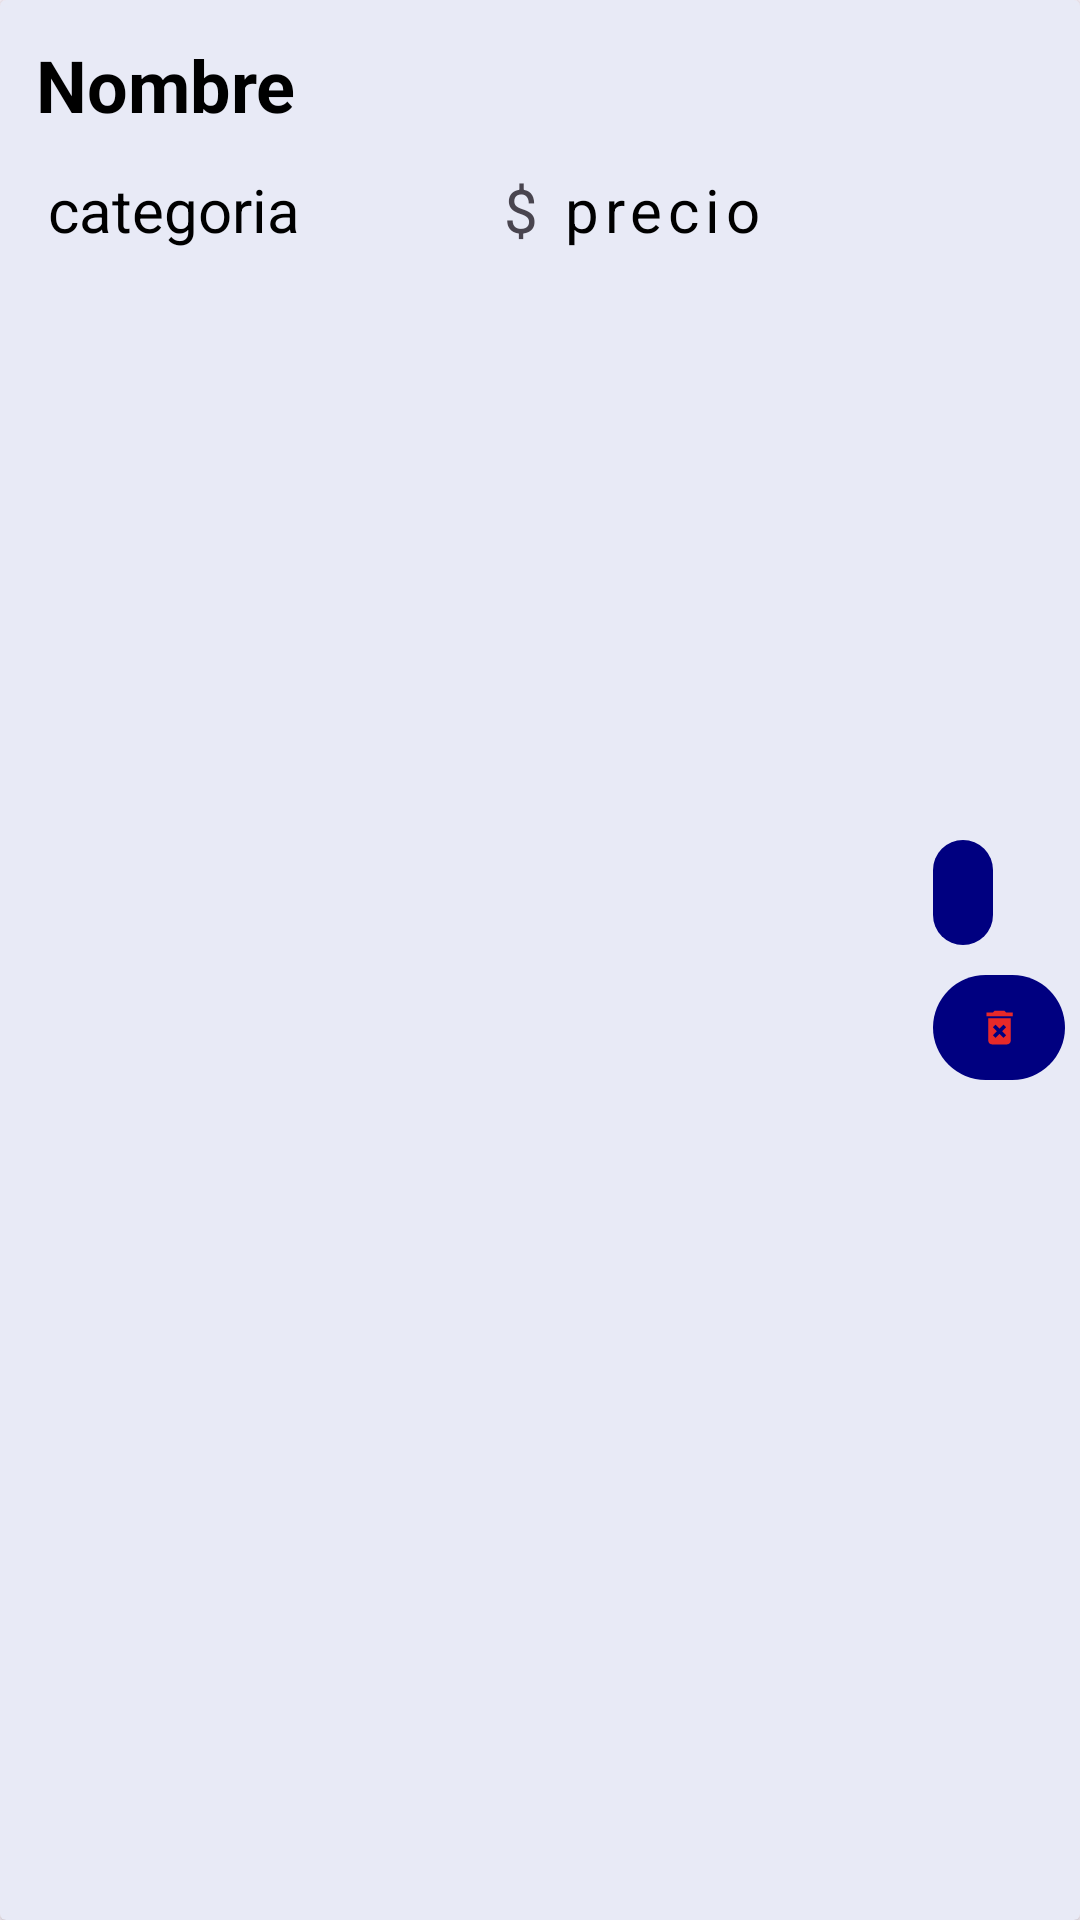

Write the Android layout XML for this screen, with the resource values it uses.
<!-- AndroidManifest.xml: application theme Theme.CafeteriApp -->
<!-- res/layout/producto_item.xml -->
<androidx.cardview.widget.CardView xmlns:android="http://schemas.android.com/apk/res/android"
    xmlns:app="http://schemas.android.com/apk/res-auto"
    android:layout_width="match_parent"
    android:layout_height="wrap_content"
    android:layout_margin="8dp"
    android:elevation="2dp"
    android:radius="15dp"
    app:cardBackgroundColor="#E8EAF6">

    <LinearLayout
        android:layout_width="match_parent"
        android:layout_height="match_parent"
        android:orientation="horizontal">

        <LinearLayout
            android:layout_width="match_parent"
            android:layout_height="wrap_content"
            android:layout_weight="1"
            android:orientation="vertical"
            android:padding="8dp">

            <TextView
                android:id="@+id/tvNombre"
                android:layout_width="match_parent"
                android:layout_height="wrap_content"
                android:padding="4dp"
                android:text="Nombre"
                android:textColor="#000000"
                android:textSize="24sp"
                android:textStyle="bold" />

            <LinearLayout
                android:layout_width="match_parent"
                android:layout_height="match_parent"
                android:orientation="horizontal"
                android:padding="4dp">

                <TextView
                    android:id="@+id/tvCategoria"
                    android:layout_width="152dp"
                    android:layout_height="wrap_content"
                    android:padding="4dp"
                    android:text="categoria"
                    android:textColor="#000"
                    android:textSize="20sp" />

                <LinearLayout
                    android:layout_width="wrap_content"
                    android:layout_height="wrap_content"
                    android:orientation="horizontal">

                    <TextView
                        android:id="@+id/tvPrecioSymbol"
                        android:layout_width="wrap_content"
                        android:layout_height="wrap_content"
                        android:padding="4dp"
                        android:text="$"
                        android:textSize="20sp" />

                    <TextView
                        android:id="@+id/tvPrecio"
                        android:layout_width="97dp"
                        android:layout_height="wrap_content"
                        android:letterSpacing="0.1"
                        android:padding="4dp"
                        android:text="precio"
                        android:textAlignment="textStart"
                        android:textColor="#000"
                        android:textSize="20sp" />

                </LinearLayout>

            </LinearLayout>

        </LinearLayout>

        <LinearLayout
            android:layout_width="wrap_content"
            android:layout_height="match_parent"
            android:gravity="center_vertical"
            android:orientation="vertical">

            <ImageView
                android:id="@+id/btn_editar"
                android:layout_width="wrap_content"
                android:layout_height="35dp"
                android:layout_margin="5dp"
                android:background="@drawable/round_dark_blue_background"
                android:padding="10dp"
                app:srcCompat="@drawable/edit_icon" />

            <ImageView
                android:id="@+id/btn_borrar"
                android:layout_width="wrap_content"
                android:layout_height="35dp"
                android:layout_margin="5dp"
                android:background="@drawable/round_dark_blue_background"
                android:padding="10dp"
                app:srcCompat="@drawable/baseline_delete_forever_24" />

        </LinearLayout>

    </LinearLayout>

</androidx.cardview.widget.CardView>
<!-- resources referenced by this layout -->
<resources>
  <!-- drawable baseline_delete_forever_24 (drawable) -->
  <vector android:height="24dp" android:tint="#E72929"
      android:viewportHeight="24" android:viewportWidth="24"
      android:width="24dp" xmlns:android="http://schemas.android.com/apk/res/android">
      <path android:fillColor="@android:color/white" android:pathData="M6,19c0,1.1 0.9,2 2,2h8c1.1,0 2,-0.9 2,-2L18,7L6,7v12zM8.46,11.88l1.41,-1.41L12,12.59l2.12,-2.12 1.41,1.41L13.41,14l2.12,2.12 -1.41,1.41L12,15.41l-2.12,2.12 -1.41,-1.41L10.59,14l-2.13,-2.12zM15.5,4l-1,-1h-5l-1,1L5,4v2h14L19,4z"/>
  </vector>
  <!-- drawable round_dark_blue_background (drawable) -->
  <?xml version="1.0" encoding="utf-8"?>
  <shape xmlns:android="http://schemas.android.com/apk/res/android">
      <solid android:color="#000080" /> 
      <corners android:radius="50dp" /> 
  </shape>
  <style name="Theme.CafeteriApp" parent="Base.Theme.CafeteriApp" />
  <style name="Base.Theme.CafeteriApp" parent="Theme.Material3.DayNight.NoActionBar">
          
          
      </style>
</resources>
